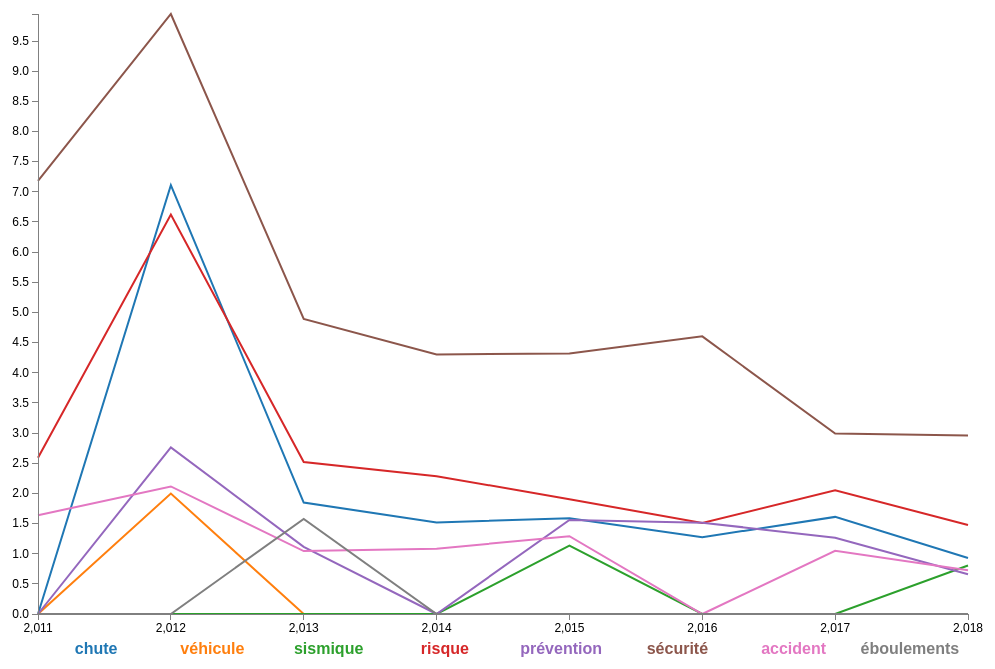
D3 v3 page, settled after 360 driven frames (6 s of simulated time); the page loaded 1 data file(s).



// Set the dimensions of the canvas / graph
var margin = {top: 30, right: 20, bottom: 70, left: 50},
    width = 1000 - margin.left - margin.right,
    height = 700 - margin.top - margin.bottom;

// Set the ranges
var x = d3.scale.linear().range([0, width]);
var y = d3.scale.linear().range([height, 0]);

// Define the axes
var xAxis = d3.svg.axis().scale(x)
    .orient("bottom").ticks(10);

var yAxis = d3.svg.axis().scale(y)
    .orient("left").ticks(20);

// Define the line
var Valueline = d3.svg.line()
    .x(function(d) { return x(d.Year); })
    .y(function(d) { return y(d.Value); });

// Adds the svg canvas
var svg = d3.select("body")
    .append("svg")
        .attr("width", width + margin.left + margin.right)
        .attr("height", height + margin.top + margin.bottom)
    .append("g")
        .attr("transform",
              "translate(" + margin.left + "," + margin.top + ")");

// Get the data
d3.csv("KCORE3.csv", function(error, data) {
    data.forEach(function(d) {
		d.Year = +d.Year;
		d.Value = +d.Value;
    });

    // Scale the range of the data
    x.domain(d3.extent(data, function(d) { return d.Year; }));
    y.domain([0, d3.max(data, function(d) { return d.Value; })]);

    // Nest the entries by symbol
    var dataNest = d3.nest()
        .key(function(d) {return d.Word;})
        .entries(data);

    var color = d3.scale.category10();   // set the colour scale

    legendSpace = width/dataNest.length; // spacing for the legend

    // Loop through each symbol / key
    dataNest.forEach(function(d,i) {

        svg.append("path")
            .attr("class", "line")
            .style("stroke", function() { // Add the colours dynamically
                return d.color = color(d.key); })
            .attr("id", 'tag'+d.key.replace(/\s+/g, '')) // assign ID
            .attr("d", Valueline(d.values));

        // Add the Legend
        svg.append("text")
            .attr("x", (legendSpace)/2+i*legendSpace)  // space legend
            .attr("y", height + (margin.bottom)/2+ 5)
            .attr("class", "legend")    // style the legend
            .style("fill", function() { // Add the colours dynamically
                return d.color = color(d.key); })
            .on("click", function(){
                // Determine if current line is visible
                var active   = d.active ? false : true,
                newOpacity = active ? 0 : 1;
                // Hide or show the elements based on the ID
                d3.select("#tag"+d.key.replace(/\s+/g, ''))
                    .transition().duration(100)
                    .style("opacity", newOpacity);
                // UpYear whether or not the elements are active
                d.active = active;
                })
            .text(d.key);

    });

    // Add the X Axis
    svg.append("g")
        .attr("class", "x axis")
        .attr("transform", "translate(0," + height + ")")
        .call(xAxis);

    // Add the Y Axis
    svg.append("g")
        .attr("class", "y axis")
        .call(yAxis);

});



### data: KCORE3.csv
Word, Year, Value
chute, 2011, 0
chute, 2012, 7.111
chute, 2013, 1.847
chute, 2014, 1.519
chute, 2015, 1.588
chute, 2016, 1.273
chute, 2017, 1.61
chute, 2018, 0.9273
véhicule, 2011, 0
véhicule, 2012, 1.996
véhicule, 2013, 0
véhicule, 2014, 0
véhicule, 2015, 0
véhicule, 2016, 0
véhicule, 2017, 0
véhicule, 2018, 0
sismique, 2011, 0
sismique, 2012, 0
sismique, 2013, 0
sismique, 2014, 0
sismique, 2015, 1.132
sismique, 2016, 0
sismique, 2017, 0
sismique, 2018, 0.8036
risque, 2011, 2.591
risque, 2012, 6.622
risque, 2013, 2.519
risque, 2014, 2.285
risque, 2015, 1.904
risque, 2016, 1.508
risque, 2017, 2.052
risque, 2018, 1.476
prévention, 2011, 0
prévention, 2012, 2.763
prévention, 2013, 1.113
prévention, 2014, 0
prévention, 2015, 1.56
prévention, 2016, 1.514
prévention, 2017, 1.266
prévention, 2018, 0.6582
sécurité, 2011, 7.182
sécurité, 2012, 9.948
sécurité, 2013, 4.892
sécurité, 2014, 4.305
sécurité, 2015, 4.318
sécurité, 2016, 4.603
sécurité, 2017, 2.993
sécurité, 2018, 2.96
accident, 2011, 1.636
accident, 2012, 2.115
accident, 2013, 1.044
accident, 2014, 1.082
accident, 2015, 1.291
accident, 2016, 0
accident, 2017, 1.048
accident, 2018, 0.7236
éboulements, 2011, 0
éboulements, 2012, 0
éboulements, 2013, 1.576
éboulements, 2014, 0
... 4 more rows